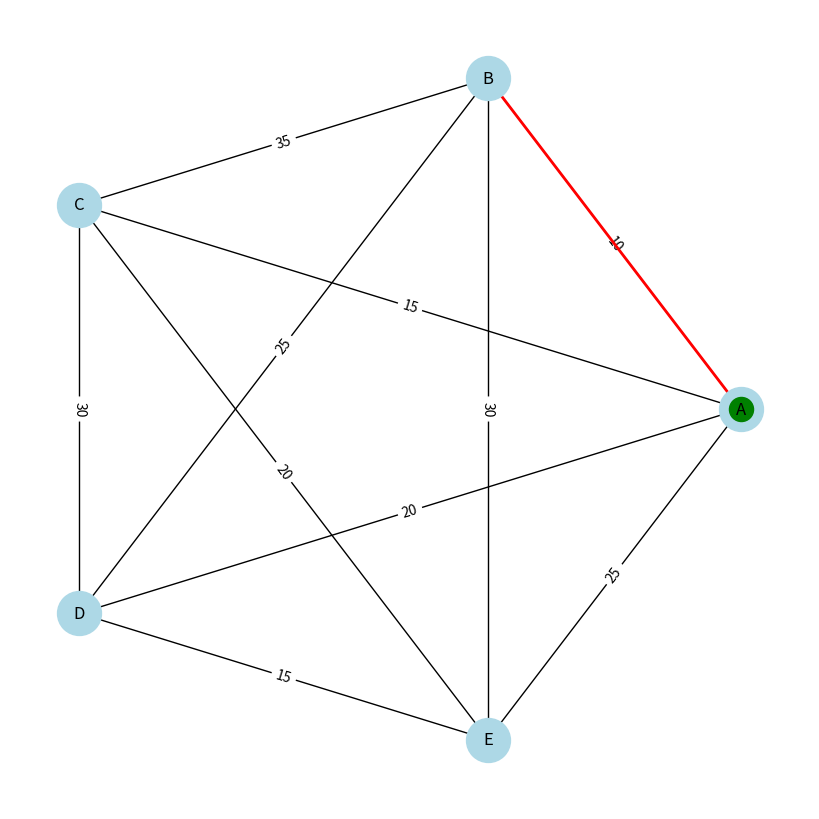
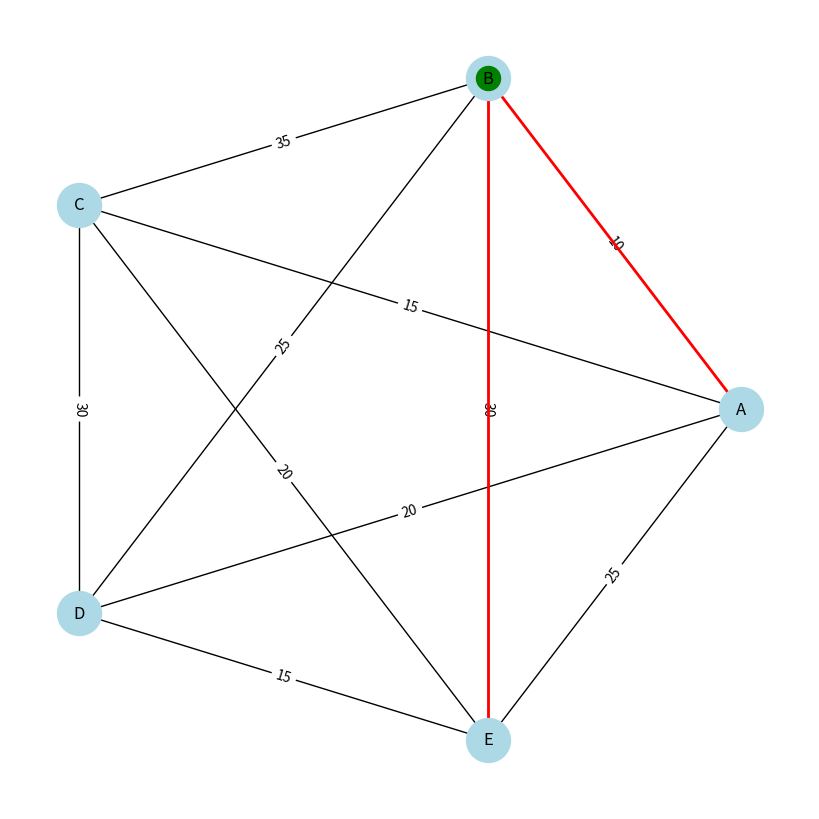
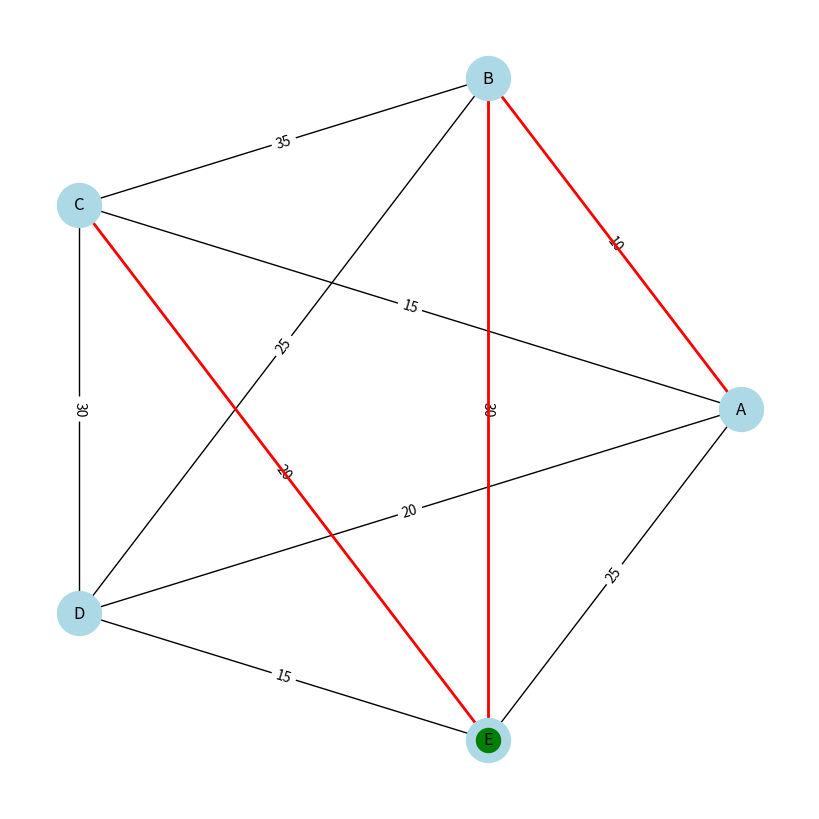
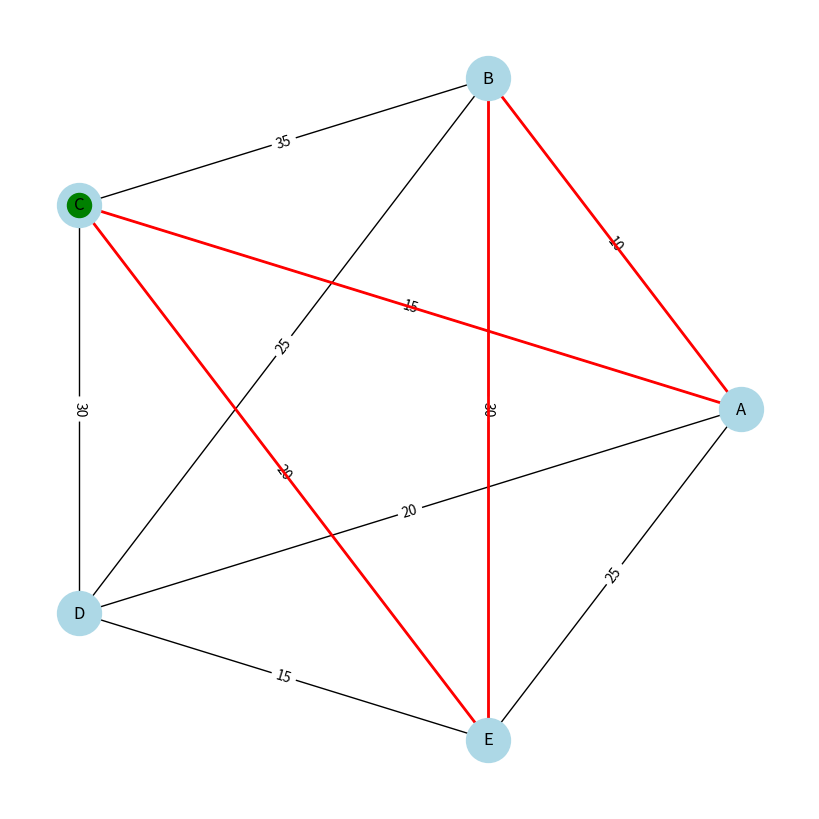

Reproduce these figures in Python, in order.
import sys
import networkx as nx
import matplotlib.pyplot as plt

def tsp(cost, selected_nodes):
    n = len(selected_nodes)

    dp = {}
    parent = {}

    def dpTSP(mask, pos):
        if mask == (1 << n) - 1:
            return cost[selected_nodes[pos]][selected_nodes[0]]
        
        if(mask, pos) in dp:
            return dp[(mask, pos)]
        
        ans = sys.maxsize
        best_next = None

        for i in range(n):
            if(mask & (1 << i)) == 0:
                new_mask = mask | (1 << i)
                temp_ans = cost[selected_nodes[pos]][selected_nodes[i]] + dpTSP(new_mask, i)

                if(temp_ans < ans):
                    ans = temp_ans
                    best_next = i

        dp[(mask, pos)] = ans
        parent[(mask, pos)] = best_next
        return ans

    dpTSP(1, 0)

    path = [selected_nodes[0]]
    mask = 1
    curr = 0
    total_cost = 0

    while len(path) < n:
        next_node = parent.get((mask, curr), None)
        if next_node is None:
            break

        total_cost+= cost[selected_nodes[curr]][selected_nodes[next_node]]
        path.append(selected_nodes[next_node])
        mask |= (1 << next_node)
        curr = next_node

    path.append(selected_nodes[0])
    total_cost += cost[selected_nodes[curr]][selected_nodes[0]]

    return path, total_cost

def generate_visualize_tsp(cost, path):
    G = nx.Graph()

    for i in cost.keys():
        for j in cost[i].keys():
            if i != j:
                G.add_edge(i, j, weight=cost[i][j])

    pos = nx.circular_layout(G)

    plt.ion()
    plt.figure(figsize=(8, 8))

    for i in range(len(path) - 1):
        plt.clf()

        nx.draw(G, pos, with_labels=True, node_color="lightblue", node_size=1000)
        labels = nx.get_edge_attributes(G, 'weight')
        nx.draw_networkx_edge_labels(G, pos, edge_labels=labels)

        edges_so_far = list(zip(path[: i + 1], path[1: i + 2]))
        nx.draw_networkx_edges(G, pos, edgelist=edges_so_far, edge_color="red", width=2)
        nx.draw_networkx_nodes(G, pos, nodelist=[path[i]], node_color="green")

        plt.pause(0.7)

    plt.ioff()
    plt.show()

if __name__ == "__main__":
    cost = {
        "A": {"A": 0, "B": 10, "C": 15, "D": 20, "E": 25},
        "B": {"A": 10, "B": 0, "C": 35, "D": 25, "E": 30},
        "C": {"A": 15, "B": 35, "C": 0, "D": 30, "E": 20},
        "D": {"A": 20, "B": 25, "C": 30, "D": 0, "E": 15},
        "E": {"A": 25, "B": 30, "C": 20, "D": 15, "E": 0},
    }
    
    selected_nodes = ["A", "E", "B", "C"]

    path, total_cost = tsp(cost, selected_nodes)
    print('')
    print("Node Yang Ingin Di kunjungi: ", selected_nodes)
    print("Jalur Optimal: ", path)
    print("Total Biaya: ", total_cost)
    print('')

    generate_visualize_tsp(cost, path)
